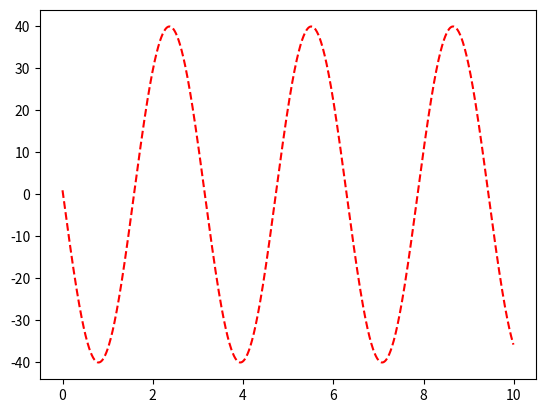

Source code (Python):
import numpy as np
import matplotlib.pyplot as plt
plt.close('all')
# verlet method 
x0 = 1.0 # meters
x1 = 0.2 # meters
h = 0.01 # seconds
omega = 2. # Hz
# spring resotring force 
a1 = -omega **2 * x1
x2 = 2*x1 - x0 + a1 * h**2
Nt = 1000
t_arr = np.arange(Nt) * h
x_arr = np.zeros(Nt)
a_arr = np.zeros(Nt)
x_arr[0] = x0
x_arr[1] = x1

#
for n in range(1,Nt-1):
    a_arr[n] =  -omega **2 * x_arr[n]
    x_arr[n+1] = 2*x_arr[n] - x_arr[n-1] + a_arr[n] * h**2
    
    
plt.plot(t_arr, x_arr,'--r')
